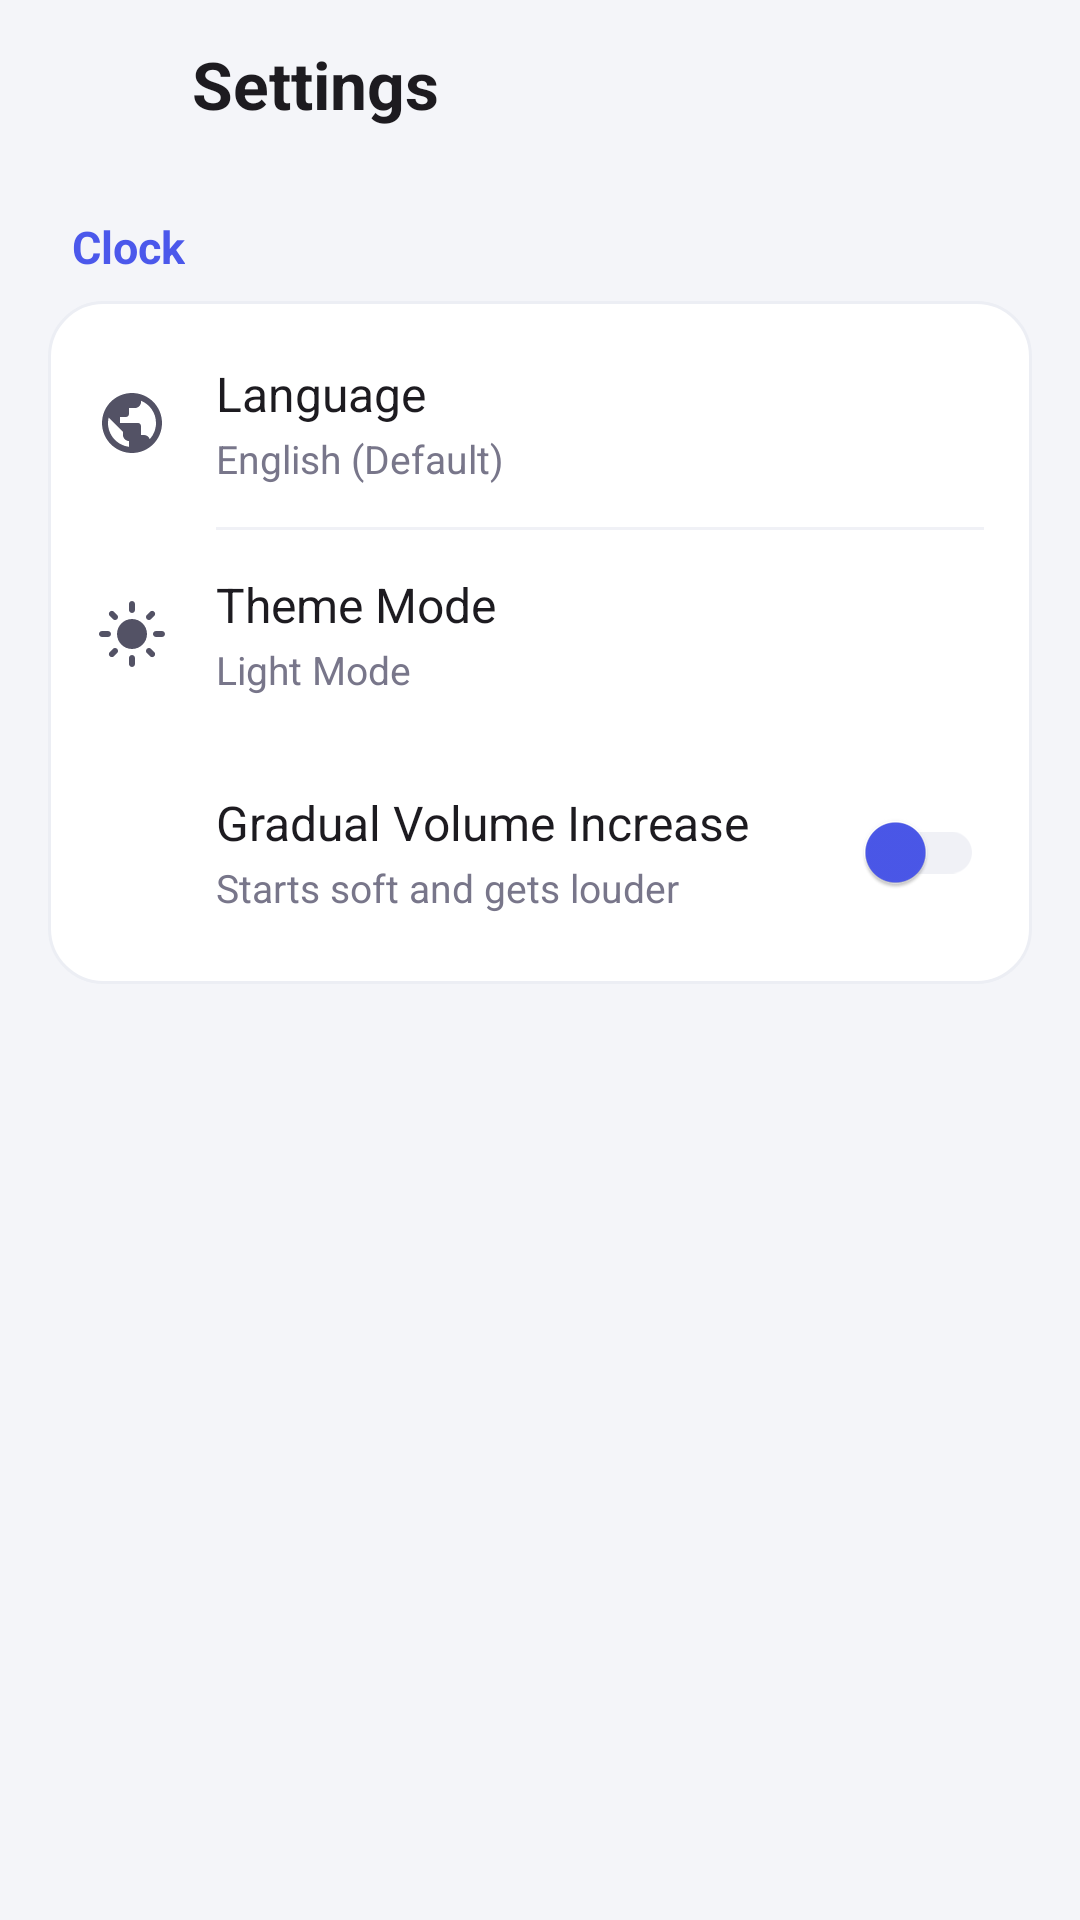

The Android layout XML behind this screen, and the referenced resources:
<!-- AndroidManifest.xml: application theme Theme.AlarmClock -->
<!-- res/layout/activity_settings.xml -->
<?xml version="1.0" encoding="utf-8"?>
<androidx.constraintlayout.widget.ConstraintLayout xmlns:android="http://schemas.android.com/apk/res/android"
    xmlns:app="http://schemas.android.com/apk/res-auto"
    xmlns:tools="http://schemas.android.com/tools"
    android:layout_width="match_parent"
    android:layout_height="match_parent"
    android:background="@color/bg_screen">

    
    <androidx.constraintlayout.widget.ConstraintLayout
        android:id="@+id/headerSettings"
        android:layout_width="match_parent"
        android:layout_height="56dp"
        android:background="@color/bg_header"
        android:paddingStart="16dp"
        android:paddingEnd="16dp"
        app:layout_constraintTop_toTopOf="parent"
        app:layout_constraintStart_toStartOf="parent"
        app:layout_constraintEnd_toEndOf="parent">

        <ImageView
            android:id="@+id/btnBack"
            android:layout_width="36dp"
            android:layout_height="36dp"
            android:padding="6dp"
            android:background="?attr/selectableItemBackgroundBorderless"
            android:src="@drawable/ic_arrow_back"
            android:contentDescription="Back"
            app:tint="@color/text_primary"
            app:layout_constraintStart_toStartOf="parent"
            app:layout_constraintTop_toTopOf="parent"
            app:layout_constraintBottom_toBottomOf="parent" />

        <TextView
            android:id="@+id/tvSettingsTitle"
            android:layout_width="wrap_content"
            android:layout_height="wrap_content"
            android:layout_marginStart="12dp"
            android:text="@string/title_settings"
            android:textColor="@color/text_primary"
            android:textSize="22sp"
            android:textStyle="bold"
            app:layout_constraintStart_toEndOf="@+id/btnBack"
            app:layout_constraintTop_toTopOf="parent"
            app:layout_constraintBottom_toBottomOf="parent" />

    </androidx.constraintlayout.widget.ConstraintLayout>

    
    <androidx.core.widget.NestedScrollView
        android:layout_width="match_parent"
        android:layout_height="0dp"
        android:fillViewport="true"
        android:overScrollMode="never"
        android:scrollbars="none"
        app:layout_constraintTop_toBottomOf="@+id/headerSettings"
        app:layout_constraintBottom_toBottomOf="parent"
        app:layout_constraintStart_toStartOf="parent"
        app:layout_constraintEnd_toEndOf="parent">

        <LinearLayout
            android:layout_width="match_parent"
            android:layout_height="wrap_content"
            android:orientation="vertical"
            android:paddingStart="16dp"
            android:paddingEnd="16dp"
            android:paddingTop="12dp"
            android:paddingBottom="36dp">

            
            <TextView
                android:id="@+id/tvSectionClock"
                android:layout_width="wrap_content"
                android:layout_height="wrap_content"
                android:layout_marginStart="8dp"
                android:layout_marginTop="4dp"
                android:layout_marginBottom="8dp"
                android:text="@string/section_clock"
                android:textColor="@color/section_header"
                android:textSize="15sp"
                android:textStyle="bold" />

            
            <LinearLayout
                android:id="@+id/cardClockSettings"
                android:layout_width="match_parent"
                android:layout_height="wrap_content"
                android:background="@drawable/bg_settings_card"
                android:orientation="vertical"
                android:paddingTop="6dp"
                android:paddingBottom="6dp">

                
                <LinearLayout
                    android:id="@+id/itemLanguage"
                    android:layout_width="match_parent"
                    android:layout_height="wrap_content"
                    android:background="@drawable/bg_settings_item_ripple"
                    android:clickable="true"
                    android:focusable="true"
                    android:gravity="center_vertical"
                    android:orientation="horizontal"
                    android:paddingStart="16dp"
                    android:paddingTop="14dp"
                    android:paddingEnd="16dp"
                    android:paddingBottom="14dp">

                    <ImageView
                        android:layout_width="24dp"
                        android:layout_height="24dp"
                        android:src="@drawable/ic_settings_globe"
                        app:tint="@color/icon_tint"
                        android:contentDescription="Language" />

                    <LinearLayout
                        android:layout_width="0dp"
                        android:layout_height="wrap_content"
                        android:layout_marginStart="16dp"
                        android:layout_weight="1"
                        android:orientation="vertical">

                        <TextView
                            android:layout_width="wrap_content"
                            android:layout_height="wrap_content"
                            android:text="@string/setting_language"
                            android:textColor="@color/text_primary"
                            android:textSize="16sp" />

                        <TextView
                            android:id="@+id/tvLanguageSubtitle"
                            android:layout_width="wrap_content"
                            android:layout_height="wrap_content"
                            android:layout_marginTop="2dp"
                            android:text="English (Default)"
                            android:textColor="@color/text_secondary"
                            android:textSize="13sp" />
                    </LinearLayout>
                </LinearLayout>

                <View
                    android:layout_width="match_parent"
                    android:layout_height="1dp"
                    android:layout_marginStart="56dp"
                    android:layout_marginEnd="16dp"
                    android:background="@color/divider_color" />

                
                <LinearLayout
                    android:id="@+id/itemThemeMode"
                    android:layout_width="match_parent"
                    android:layout_height="wrap_content"
                    android:background="@drawable/bg_settings_item_ripple"
                    android:clickable="true"
                    android:focusable="true"
                    android:gravity="center_vertical"
                    android:orientation="horizontal"
                    android:paddingStart="16dp"
                    android:paddingTop="14dp"
                    android:paddingEnd="16dp"
                    android:paddingBottom="14dp">

                    <ImageView
                        android:layout_width="24dp"
                        android:layout_height="24dp"
                        android:src="@drawable/ic_settings_theme"
                        app:tint="@color/icon_tint"
                        android:contentDescription="Theme Mode" />

                    <LinearLayout
                        android:layout_width="0dp"
                        android:layout_height="wrap_content"
                        android:layout_marginStart="16dp"
                        android:layout_weight="1"
                        android:orientation="vertical">

                        <TextView
                            android:layout_width="wrap_content"
                            android:layout_height="wrap_content"
                            android:text="@string/setting_theme_mode"
                            android:textColor="@color/text_primary"
                            android:textSize="16sp" />

                        <TextView
                            android:id="@+id/tvThemeModeSubtitle"
                            android:layout_width="wrap_content"
                            android:layout_height="wrap_content"
                            android:layout_marginTop="2dp"
                            android:text="Light Mode"
                            android:textColor="@color/text_secondary"
                            android:textSize="13sp" />
                    </LinearLayout>
                </LinearLayout>



                
                <LinearLayout
                    android:id="@+id/itemGradualVolume"
                    android:layout_width="match_parent"
                    android:layout_height="wrap_content"
                    android:gravity="center_vertical"
                    android:orientation="horizontal"
                    android:paddingStart="16dp"
                    android:paddingTop="14dp"
                    android:paddingEnd="16dp"
                    android:paddingBottom="14dp">

                    <ImageView
                        android:layout_width="24dp"
                        android:layout_height="24dp"
                        android:src="@drawable/ic_settings_volume"
                        app:tint="@color/icon_tint"
                        android:contentDescription="Gradual Volume Increase" />

                    <LinearLayout
                        android:layout_width="0dp"
                        android:layout_height="wrap_content"
                        android:layout_marginStart="16dp"
                        android:layout_weight="1"
                        android:orientation="vertical">

                        <TextView
                            android:layout_width="wrap_content"
                            android:layout_height="wrap_content"
                            android:text="@string/setting_gradual_volume"
                            android:textColor="@color/text_primary"
                            android:textSize="16sp" />

                        <TextView
                            android:layout_width="wrap_content"
                            android:layout_height="wrap_content"
                            android:layout_marginTop="2dp"
                            android:text="@string/setting_gradual_volume_sub"
                            android:textColor="@color/text_secondary"
                            android:textSize="13sp" />
                    </LinearLayout>

                    <androidx.appcompat.widget.SwitchCompat
                        android:id="@+id/switchGradualVolume"
                        android:layout_width="wrap_content"
                        android:layout_height="wrap_content"
                        android:checked="false"
                        app:thumbTint="@color/colorPrimary"
                        app:trackTint="@color/divider_color" />
                </LinearLayout>

            </LinearLayout>

        </LinearLayout>
    </androidx.core.widget.NestedScrollView>

</androidx.constraintlayout.widget.ConstraintLayout>
<!-- resources referenced by this layout -->
<resources>
  <color name="bg_header">#F4F5F9</color>
  <color name="bg_screen">#F4F5F9</color>
  <color name="colorPrimary">#4B58EB</color>
  <color name="divider_color">#F0F1F6</color>
  <color name="icon_tint">#535265</color>
  <color name="section_header">#4B58EB</color>
  <color name="text_primary">#1D1B20</color>
  <color name="text_secondary">#78768A</color>
  <!-- drawable bg_settings_card (drawable) -->
  <?xml version="1.0" encoding="utf-8"?>
  <shape xmlns:android="http://schemas.android.com/apk/res/android"
      android:shape="rectangle">
      <corners android:radius="18dp" />
      <solid android:color="@color/bg_card" />
      <stroke
          android:width="1dp"
          android:color="@color/bg_card_stroke" />
  </shape>
  <!-- drawable bg_settings_item_ripple (drawable) -->
  <?xml version="1.0" encoding="utf-8"?>
  <ripple xmlns:android="http://schemas.android.com/apk/res/android"
      android:color="@color/bg_card_ripple">
      <item android:id="@android:id/mask">
          <shape android:shape="rectangle">
              <corners android:radius="12dp" />
              <solid android:color="@android:color/white" />
          </shape>
      </item>
  </ripple>
  <!-- drawable ic_settings_globe (drawable) -->
  <vector xmlns:android="http://schemas.android.com/apk/res/android"
      android:width="24dp"
      android:height="24dp"
      android:viewportWidth="24"
      android:viewportHeight="24">
      <path
          android:fillColor="?attr/colorControlNormal"
          android:pathData="M12,2C6.48,2 2,6.48 2,12s4.48,10 10,10 10,-4.48 10,-10S17.52,2 12,2zm-1,17.93c-3.95,-0.49 -7,-3.85 -7,-7.93 0,-0.62 0.08,-1.21 0.21,-1.79L9,15v1c0,1.1 0.9,2 2,2v1.93zm6.9,-2.54c-0.26,-0.81 -1,-1.39 -1.9,-1.39h-1v-3c0,-0.55 -0.45,-1 -1,-1H8v-2h2c0.55,0 1,-0.45 1,-1V7h2c1.1,0 2,-0.9 2,-2v-0.41c2.93,1.19 5,4.06 5,7.41 0,2.08 -0.8,3.97 -2.1,5.39z"/>
  </vector>
  <string name="section_clock">Clock</string>
  <string name="setting_gradual_volume">Gradual Volume Increase</string>
  <string name="setting_gradual_volume_sub">Starts soft and gets louder</string>
  <string name="setting_language">Language</string>
  <string name="setting_theme_mode">Theme Mode</string>
  <string name="title_settings">Settings</string>
  <style name="Theme.AlarmClock" parent="Base.Theme.AlarmClock" />
  <color name="bg_card">#FFFFFF</color>
  <color name="bg_card_stroke">#ECEEF4</color>
  <color name="bg_card_ripple">#14000000</color>
  <style name="Base.Theme.AlarmClock" parent="Theme.Material3.DayNight.NoActionBar">
          <item name="android:forceDarkAllowed" tools:targetApi="q">false</item>
          <item name="colorPrimary">@color/colorPrimary</item>
          <item name="colorOnPrimary">@color/colorOnPrimary</item>
          <item name="android:windowBackground">@color/bg_screen</item>
          <item name="android:statusBarColor">@color/bg_header</item>
          <item name="android:navigationBarColor">@color/bottom_nav_bg</item>
      </style>
  <color name="colorOnPrimary">#FFFFFF</color>
  <color name="bottom_nav_bg">#FFFFFF</color>
</resources>
